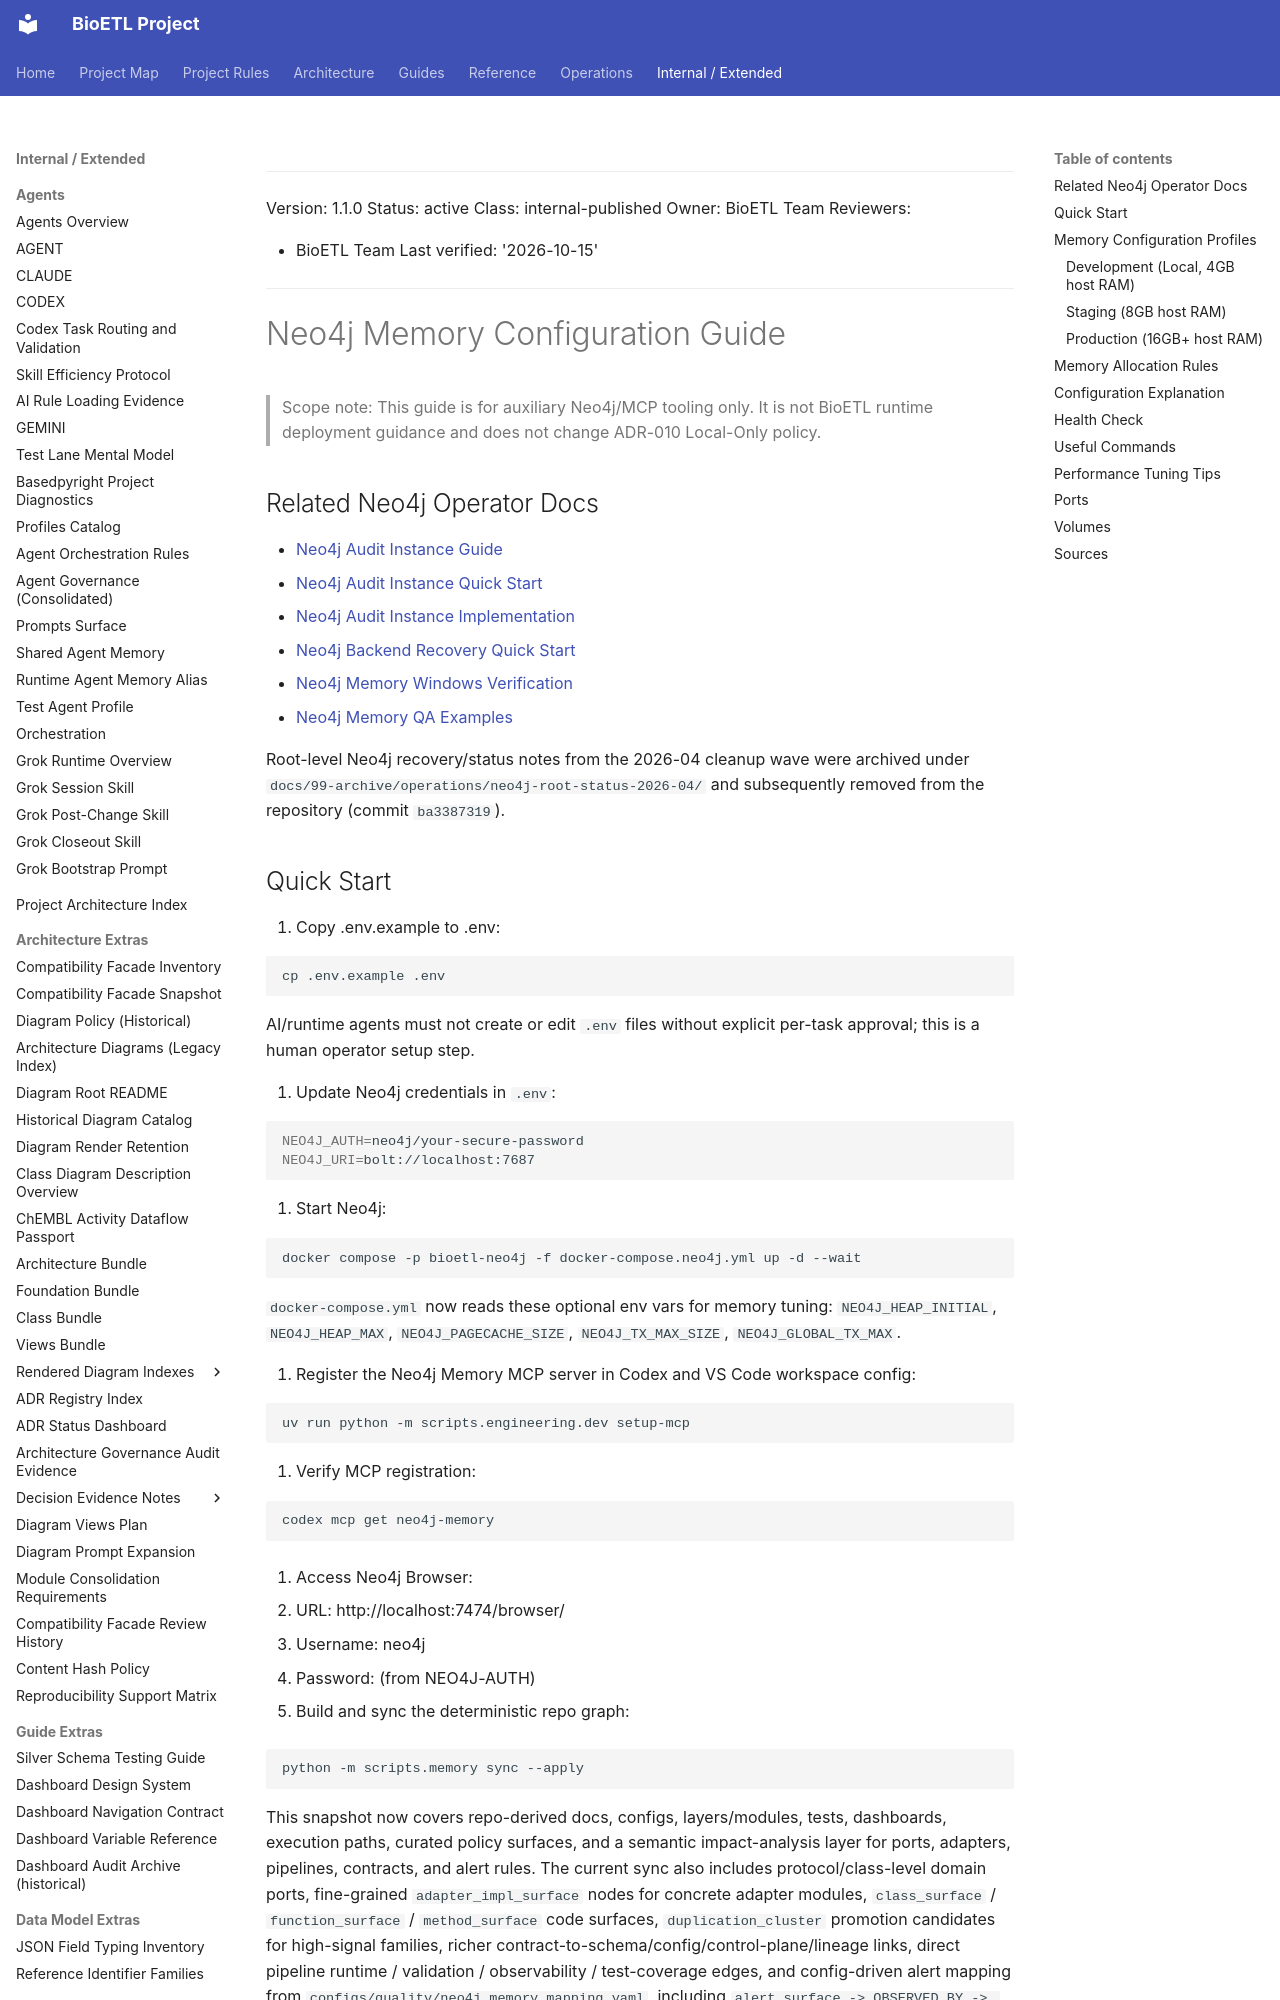

repository: SatoryKono/BioactivityDataAcquisition · page: 05-operations/deployment/neo4j-memory-setup/index.html · generator: mkdocs

______________________________________________________________________

Version: 1.1.0
Status: active
Class: internal-published
Owner: BioETL Team
Reviewers:

- BioETL Team
  Last verified: '2026-10-15'

______________________________________________________________________

# Neo4j Memory Configuration Guide

> Scope note: This guide is for auxiliary Neo4j/MCP tooling only. It is not BioETL runtime deployment guidance and does not change ADR-010 Local-Only policy.

## Related Neo4j Operator Docs

- [Neo4j Audit Instance Guide](neo4j-audit-instance-guide.md)
- [Neo4j Audit Instance Quick Start](neo4j-audit-instance-quick-start.md)
- [Neo4j Audit Instance Implementation](neo4j-audit-instance-implementation.md)
- [Neo4j Backend Recovery Quick Start](../runbooks/neo4j-backend-recovery-quick-start.md)
- [Neo4j Memory Windows Verification](../verification/neo4j-memory-windows-verification.md)
- [Neo4j Memory QA Examples](../verification/neo4j-memory-qa-examples.md)

Root-level Neo4j recovery/status notes from the 2026-04 cleanup wave were
archived under `docs/99-archive/operations/neo4j-root-status-2026-04/` and
subsequently removed from the repository (commit `ba3387319`).
